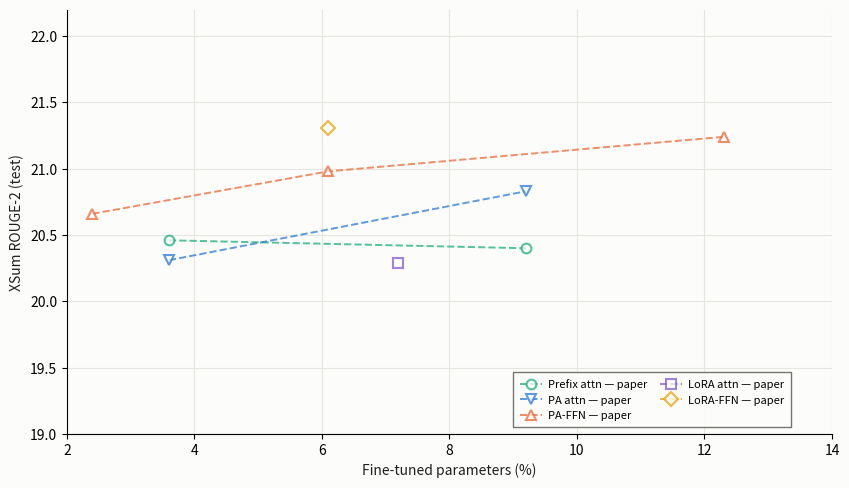

Recreate this plot in Python.
#!/usr/bin/env python3

import csv
import json
from pathlib import Path

import statistics
import matplotlib
matplotlib.use("Agg")
import matplotlib.pyplot as plt


D = 1024
LAYERS = 12
N_BASE = 406_291_456

ROOT = Path(".")
OUTPUT = ROOT / "analysis_outputs"
OUTPUT.mkdir(exist_ok=True)

# Approximate values transcribed from the paper's Figure 5.
# These are comparison references; our x-values below are calculated
# using the repository's Appendix B parameter-counting formulas.
PAPER = {
    "Prefix attn": [(3.6, 20.46), (9.2, 20.40)],
    "PA attn": [(3.6, 20.31), (9.2, 20.83)],
    "PA-FFN": [(2.4, 20.66), (6.1, 20.98), (12.3, 21.24)],
    "LoRA attn": [(7.2, 20.29)],
    "LoRA-FFN": [(6.1, 21.31)],
}

COLORS = {
    "Prefix attn": "#1baf7a",
    "PA attn": "#2a78d6",
    "PA-FFN": "#eb6834",
    "LoRA attn": "#805ad5",
    "LoRA-FFN": "#eda100",
}

MARKERS = {
    "Prefix attn": "o",   # circle
    "PA attn": "v",       # upside-down triangle
    "PA-FFN": "^",             # triangle
    "LoRA attn": "s",     # square
    "LoRA-FFN": "D",           # diamond
}

# Exact capacity formulas following analysis/fig4_results.py.
def parameter_count(method, capacity):
    if method == "Prefix attn":
        return 2 * capacity * D * 3 * LAYERS
    if method == "PA attn":
        return 2 * capacity * D * 3 * LAYERS
    if method == "PA-FFN":
        return 2 * capacity * D * 2 * LAYERS
    if method == "LoRA attn":
        return 4 * capacity * D * 3 * LAYERS
    if method == "LoRA-FFN":
        return 10 * capacity * D * 2 * LAYERS
    raise ValueError(f"Unknown method: {method}")


def parameter_percent(method, capacity):
    return 100.0 * parameter_count(method, capacity) / N_BASE


# Full-capacity Figure 5 runs only.
# The low-budget l=6/r=6/r=8/r=3/r=2 runs are intentionally excluded.
RUNS = [
    {
        "method": "Prefix attn",
        "capacity_label": "l=200",
        "capacity": 200,
        "path": "checkpoints/xsum/20261007/fig5_seed42/prefix_attn/predict_results.json",
    },
    {
        "method": "Prefix attn",
        "capacity_label": "l=512",
        "capacity": 512,
        "path": "checkpoints/xsum/20261008/fig5_seed42/prefix_attn_l512/predict_results.json",
    },
    {
        "method": "PA attn",
        "capacity_label": "r=200",
        "capacity": 200,
        "path": "checkpoints/xsum/20261007/fig5_seed42/pa_attn/predict_results.json",
    },
    {
        "method": "PA attn",
        "capacity_label": "r=512",
        "capacity": 512,
        "path": "checkpoints/xsum/20261009/pa_attn_r512_retry/predict_results.json",
    },
    {
        "method": "PA-FFN",
        "capacity_label": "r=200",
        "capacity": 200,
        "path": "checkpoints/xsum/20261006/xsum.pa_ffn.seed42/predict_results.json",
    },
    {
        "method": "PA-FFN",
        "capacity_label": "r=512",
        "capacity": 512,
        "path": "checkpoints/xsum/20261008/fig5_seed42/pa_ffn_r512/predict_results.json",
    },
    {
        "method": "PA-FFN",
        "capacity_label": "r=1024",
        "capacity": 1024,
        "path": "checkpoints/xsum/20261008/fig5_seed42/pa_ffn_r1024/predict_results.json",
    },
    {
        "method": "LoRA attn",
        "capacity_label": "r=200",
        "capacity": 200,
        "path": "checkpoints/xsum/20261007/fig5_seed42/lora_attn/predict_results.json",
    },
    {
        "method": "LoRA-FFN",
        "capacity_label": "r=102",
        "capacity": 102,
        "path": "checkpoints/xsum/20261007/fig5_seed42/lora_ffn/predict_results.json",
    },
]

# Optional repeated PA-FFN seed runs. These are shown as a mean with an
# error bar and are not treated as additional capacity points.
PA_FFN_R512_SEEDS = {
    42: "checkpoints/xsum/20261008/fig5_seed42/pa_ffn_r512/predict_results.json",
    43: "checkpoints/xsum/20261010/low_budget_seed42/pa_ffn_r512_seed43/predict_results.json",
    44: "checkpoints/xsum/20261010/low_budget_seed42/pa_ffn_r512_seed44/predict_results.json",
}


def read_rouge2(path):
    path = Path(path)
    if not path.exists():
        print(f"WARNING: missing {path}; skipping")
        return None

    with path.open() as handle:
        data = json.load(handle)

    return float(data["predict_rouge2"])


def main():
    rows = []

    for run in RUNS:
        rouge2 = read_rouge2(run["path"])
        if rouge2 is None:
            continue

        pct = parameter_percent(run["method"], run["capacity"])
        row = {
            "method": run["method"],
            "capacity": run["capacity_label"],
            "parameters_percent": pct,
            "predict_rouge2": rouge2,
            "source": "reproduction",
        }
        rows.append(row)

        print(
            f"{run['method']:18s} {run['capacity_label']:>6s} "
            f"{pct:7.3f}%  ROUGE-2={rouge2:.4f}"
        )

    seed_scores = {}

    for seed, path in PA_FFN_R512_SEEDS.items():
        score = read_rouge2(path)
        if score is not None:
            seed_scores[seed] = score

    if seed_scores:
        seed_values = list(seed_scores.values())
        seed_mean = statistics.mean(seed_values)
        seed_std = statistics.stdev(seed_values) if len(seed_values) > 1 else 0.0
        seed_pct = parameter_percent("PA-FFN", 512)

        print(
            f"PA-FFN r=512 across {len(seed_values)} seeds: "
            f"mean={seed_mean:.4f}, sample SD={seed_std:.4f}"
        )


    with (OUTPUT / "xsum_fig5_results.csv").open("w", newline="") as handle:
        writer = csv.DictWriter(
            handle,
            fieldnames=[
                "method",
                "capacity",
                "parameters_percent",
                "predict_rouge2",
                "source",
            ],
        )
        writer.writeheader()
        writer.writerows(rows)

    ink = "#1f1f1e"
    muted = "#6b6a64"
    grid = "#e6e5df"
    background = "#fcfcfb"

    fig, ax = plt.subplots(figsize=(8.6, 5.0), dpi=200)
    fig.patch.set_facecolor(background)
    ax.set_facecolor(background)
    ax.grid(True, color=grid, linewidth=0.8)
    ax.set_axisbelow(True)

    for spine in ("top", "right"):
        ax.spines[spine].set_visible(False)

    # Paper references: open markers and dashed lines.
    for method, points in PAPER.items():
        xs, ys = zip(*points)
        color = COLORS[method]
        marker = MARKERS[method]

        ax.plot(
            xs,
            ys,
            linestyle="--",
            linewidth=1.4,
            color=color,
            marker=marker,
            markersize=7,
            markerfacecolor=background,
            markeredgecolor=color,
            markeredgewidth=1.5,
            alpha=0.75,
            label=f"{method} — paper",
        )

    # Our reproduction: filled markers and solid connecting lines.
    for method in COLORS:
        points = [
            row for row in rows
            if row["method"] == method
        ]
        points.sort(key=lambda row: row["parameters_percent"])

        if not points:
            continue

        xs = [row["parameters_percent"] for row in points]
        ys = [row["predict_rouge2"] for row in points]
        color = COLORS[method]
        marker = MARKERS[method]

        ax.plot(
            xs,
            ys,
            linestyle="-",
            linewidth=2.0,
            color=color,
            marker=marker,
            markersize=8,
            markerfacecolor=color,
            markeredgecolor=background,
            markeredgewidth=1.5,
            label=f"{method} — ours",
            zorder=3,
        )

        for row in points:
            ax.annotate(
                row["capacity"],
                (row["parameters_percent"], row["predict_rouge2"]),
                xytext=(5, 5),
                textcoords="offset points",
                fontsize=8,
                color=ink,
            )

    # Three-seed variability for PA-FFN r=512.
    # The filled red triangle already represents the original seed-42 run.
    if seed_scores:
        seed_values = list(seed_scores.values())
        seed_mean = statistics.mean(seed_values)
        seed_std = statistics.stdev(seed_values) if len(seed_values) > 1 else 0.0
        seed_pct = parameter_percent("PA-FFN", 512)

        ax.errorbar(
            [seed_pct],
            [seed_mean],
            yerr=[seed_std],
            fmt="none",
            ecolor=COLORS["PA-FFN"],
            alpha=0.78,
            elinewidth=1.4,
            capsize=4,
            capthick=1.3,
            label="PA-FFN r=512, 3 seeds",
            zorder=4,
        )

    ax.set_xlabel("Fine-tuned parameters (%)", color=ink)
    ax.set_ylabel("XSum ROUGE-2 (test)", color=ink)
    #ax.set_title("XSum Figure 5: PETL capacity versus ROUGE-2", color=ink)

    ax.set_xlim(2, 14)
    ax.set_ylim(19, 22.2)
    # Legend begins near x = 10% and remains in the lower-right region.
    ax.legend(
        loc="lower left",
        bbox_to_anchor=(9.0, 19.05),
        bbox_transform=ax.transData,
        ncol=2,
        fontsize=8,
        columnspacing=1.2,
        handletextpad=0.5,
        borderaxespad=0.0,
        frameon=True,
        facecolor="#fcfcfb",
        edgecolor="#6b6a64",
        framealpha=0.92,
        fancybox=False,
        borderpad=0.6,
    )

    fig.tight_layout()
    fig.savefig(OUTPUT / "xsum_fig5_reproduction.png", dpi=300, facecolor=background)
    fig.savefig(OUTPUT / "xsum_fig5_reproduction.pdf", facecolor=background)

    print(f"\nSaved outputs in {OUTPUT}/")
    print("  xsum_fig5_results.csv")
    print("  xsum_fig5_reproduction.png")
    print("  xsum_fig5_reproduction.pdf")


if __name__ == "__main__":
    main()
